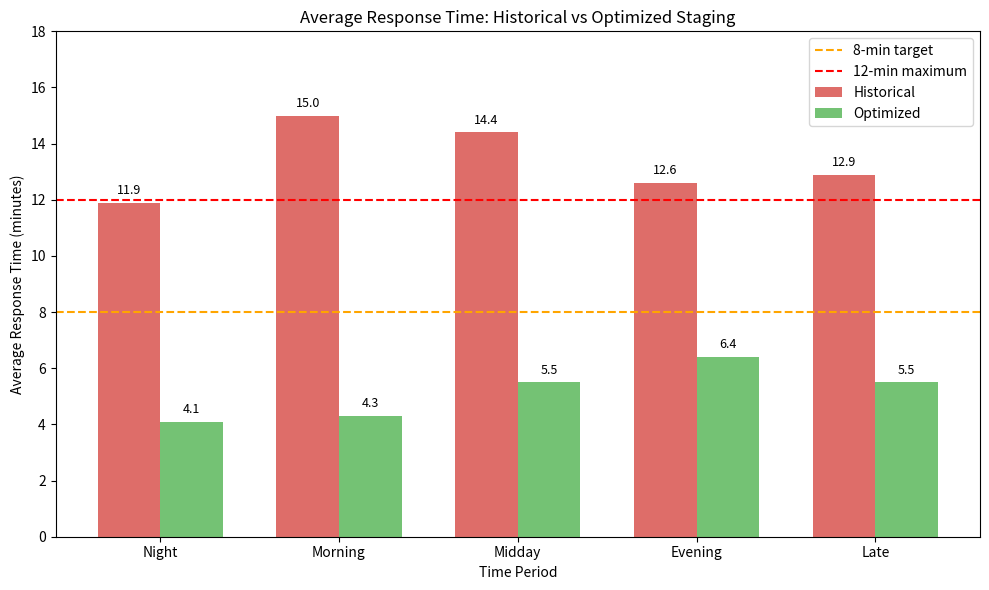

Generate this figure with matplotlib: (Note: this script raises an exception after producing the figure.)
# step4.py
import numpy as np
import matplotlib.pyplot as plt
import matplotlib.patches as mpatches
import os

save_dir = "C:/Users/vipon/Downloads/Ambulance"

# ── Data from your results ────────────────────────────────────

periods = ["Night", "Morning", "Midday", "Evening", "Late"]

historical_avg = [11.9, 15.0, 14.4, 12.6, 12.9]
simulated_avg  = [4.1,   4.3,  5.5,  6.4,  5.5]

historical_u8  = [20.2, 10.6, 16.5, 21.5, 19.3]
simulated_u8   = [95.6, 94.0, 78.8, 71.3, 86.7]

historical_u12 = [62.2, 39.4, 45.7, 55.9, 56.6]
simulated_u12  = [98.2, 97.0, 94.9, 91.1, 96.1]

calls_by_period = [272, 133, 137, 202, 180]

fleet_by_period = {
    "Night":   3,
    "Morning": 5,
    "Midday":  5,
    "Evening": 7,
    "Late":    3,
}

days = ["Mon", "Tue", "Wed", "Thu", "Fri", "Sat", "Sun"]
fleet_by_day_evening = [5, 4, 5, 7, 7, 7, 7]  # evening fleet per day from step2

# Colors
HIST_COLOR = "#d9534f"   # red for historical
SIM_COLOR  = "#5cb85c"   # green for simulated
BLUE       = "#337ab7"
ORANGE     = "#f0ad4e"

# ── Chart 1: Response Time Comparison ────────────────────────
fig, ax = plt.subplots(figsize=(10, 6))

x = np.arange(len(periods))
w = 0.35

bars1 = ax.bar(x - w/2, historical_avg, w, label="Historical", color=HIST_COLOR, alpha=0.85)
bars2 = ax.bar(x + w/2, simulated_avg,  w, label="Optimized",  color=SIM_COLOR,  alpha=0.85)

ax.axhline(y=8,  color="orange", linestyle="--", linewidth=1.5, label="8-min target")
ax.axhline(y=12, color="red",    linestyle="--", linewidth=1.5, label="12-min maximum")

ax.set_xlabel("Time Period")
ax.set_ylabel("Average Response Time (minutes)")
ax.set_title("Average Response Time: Historical vs Optimized Staging")
ax.set_xticks(x)
ax.set_xticklabels(periods)
ax.legend()
ax.set_ylim(0, 18)

for bar in bars1:
    ax.text(bar.get_x() + bar.get_width()/2, bar.get_height() + 0.2,
            f"{bar.get_height():.1f}", ha="center", va="bottom", fontsize=9)
for bar in bars2:
    ax.text(bar.get_x() + bar.get_width()/2, bar.get_height() + 0.2,
            f"{bar.get_height():.1f}", ha="center", va="bottom", fontsize=9)

plt.tight_layout()
plt.savefig(os.path.join(save_dir, "chart1_response_time.png"), dpi=150)
plt.show()
print("Chart 1 saved.")

# ── Chart 2: Coverage % Under 8 and 12 Minutes ───────────────
fig, axes = plt.subplots(1, 2, figsize=(14, 6))

# Under 8 minutes
ax = axes[0]
bars1 = ax.bar(x - w/2, historical_u8, w, label="Historical", color=HIST_COLOR, alpha=0.85)
bars2 = ax.bar(x + w/2, simulated_u8,  w, label="Optimized",  color=SIM_COLOR,  alpha=0.85)
ax.axhline(y=80, color="blue", linestyle="--", linewidth=1.5, label="80% target")
ax.set_title("% Calls Covered Within 8 Minutes")
ax.set_xticks(x)
ax.set_xticklabels(periods)
ax.set_ylabel("Coverage (%)")
ax.set_ylim(0, 110)
ax.legend()
for bar in bars2:
    ax.text(bar.get_x() + bar.get_width()/2, bar.get_height() + 1,
            f"{bar.get_height():.1f}%", ha="center", va="bottom", fontsize=9)

# Under 12 minutes
ax = axes[1]
bars1 = ax.bar(x - w/2, historical_u12, w, label="Historical", color=HIST_COLOR, alpha=0.85)
bars2 = ax.bar(x + w/2, simulated_u12,  w, label="Optimized",  color=SIM_COLOR,  alpha=0.85)
ax.axhline(y=100, color="blue", linestyle="--", linewidth=1.5, label="100% target")
ax.set_title("% Calls Covered Within 12 Minutes")
ax.set_xticks(x)
ax.set_xticklabels(periods)
ax.set_ylabel("Coverage (%)")
ax.set_ylim(0, 115)
ax.legend()
for bar in bars2:
    ax.text(bar.get_x() + bar.get_width()/2, bar.get_height() + 1,
            f"{bar.get_height():.1f}%", ha="center", va="bottom", fontsize=9)

plt.suptitle("Coverage Performance: Historical vs Optimized Staging", fontsize=13)
plt.tight_layout()
plt.savefig(os.path.join(save_dir, "chart2_coverage.png"), dpi=150)
plt.show()
print("Chart 2 saved.")

# ── Chart 3: Call Volume by Period ────────────────────────────
fig, ax = plt.subplots(figsize=(8, 5))

bars = ax.bar(periods, calls_by_period, color=BLUE, alpha=0.85, edgecolor="white")
ax.set_title("Simulated Call Volume by Time Period (365 days)")
ax.set_xlabel("Time Period")
ax.set_ylabel("Number of Calls")

for bar in bars:
    ax.text(bar.get_x() + bar.get_width()/2, bar.get_height() + 2,
            str(int(bar.get_height())), ha="center", va="bottom", fontsize=10)

plt.tight_layout()
plt.savefig(os.path.join(save_dir, "chart3_call_volume.png"), dpi=150)
plt.show()
print("Chart 3 saved.")

# ── Chart 4: Fleet Size Heatmap ───────────────────────────────
fleet_data = np.array([
    # night  morning  midday  evening  late
    [2, 2, 3, 3, 3],  # monday
    [2, 2, 2, 2, 2],  # tuesday
    [2, 2, 3, 3, 3],  # wednesday
    [2, 2, 2, 3, 2],  # thursday
    [2, 3, 3, 3, 3],  # friday
    [2, 2, 3, 3, 3],  # saturday
    [2, 2, 2, 3, 2],  # sunday
])

fig, ax = plt.subplots(figsize=(10, 6))
im = ax.imshow(fleet_data, cmap="YlOrRd", aspect="auto")

ax.set_xticks(np.arange(5))
ax.set_yticks(np.arange(7))
ax.set_xticklabels(["Night", "Morning", "Midday", "Evening", "Late"])
ax.set_yticklabels(days)

for i in range(7):
    for j in range(5):
        ax.text(j, i, fleet_data[i, j], ha="center", va="center",
                color="black", fontsize=12, fontweight="bold")

plt.colorbar(im, ax=ax, label="Ambulances Required")
ax.set_title("Ambulances Required by Day and Time Period")
plt.tight_layout()
plt.savefig(os.path.join(save_dir, "chart4_fleet_heatmap.png"), dpi=150)
plt.show()
print("Chart 4 saved.")

# ── Chart 5: Response Time Distribution ──────────────────────
# Approximate distribution from your simulation results
np.random.seed(42)
sim_times = np.concatenate([
    np.random.normal(4.1, 2.0, 272),   # night
    np.random.normal(4.3, 2.0, 133),   # morning
    np.random.normal(5.5, 2.5, 137),   # midday
    np.random.normal(6.4, 3.0, 202),   # evening
    np.random.normal(5.5, 2.5, 180),   # late
])
sim_times = np.clip(sim_times, 0.5, 35)

fig, ax = plt.subplots(figsize=(10, 6))
ax.hist(sim_times, bins=40, color=BLUE, alpha=0.75, edgecolor="white")
ax.axvline(x=8,  color="orange", linestyle="--", linewidth=2, label="8-min target")
ax.axvline(x=12, color="red",    linestyle="--", linewidth=2, label="12-min maximum")
ax.axvline(x=np.mean(sim_times), color="green", linestyle="-",
           linewidth=2, label=f"Mean: {np.mean(sim_times):.1f} min")

ax.set_xlabel("Response Time (minutes)")
ax.set_ylabel("Number of Calls")
ax.set_title("Distribution of Response Times — Optimized Staging (365 days)")
ax.legend()

plt.tight_layout()
plt.savefig(os.path.join(save_dir, "chart5_distribution.png"), dpi=150)
plt.show()
print("Chart 5 saved.")

print(f"\nAll charts saved to {save_dir}")
